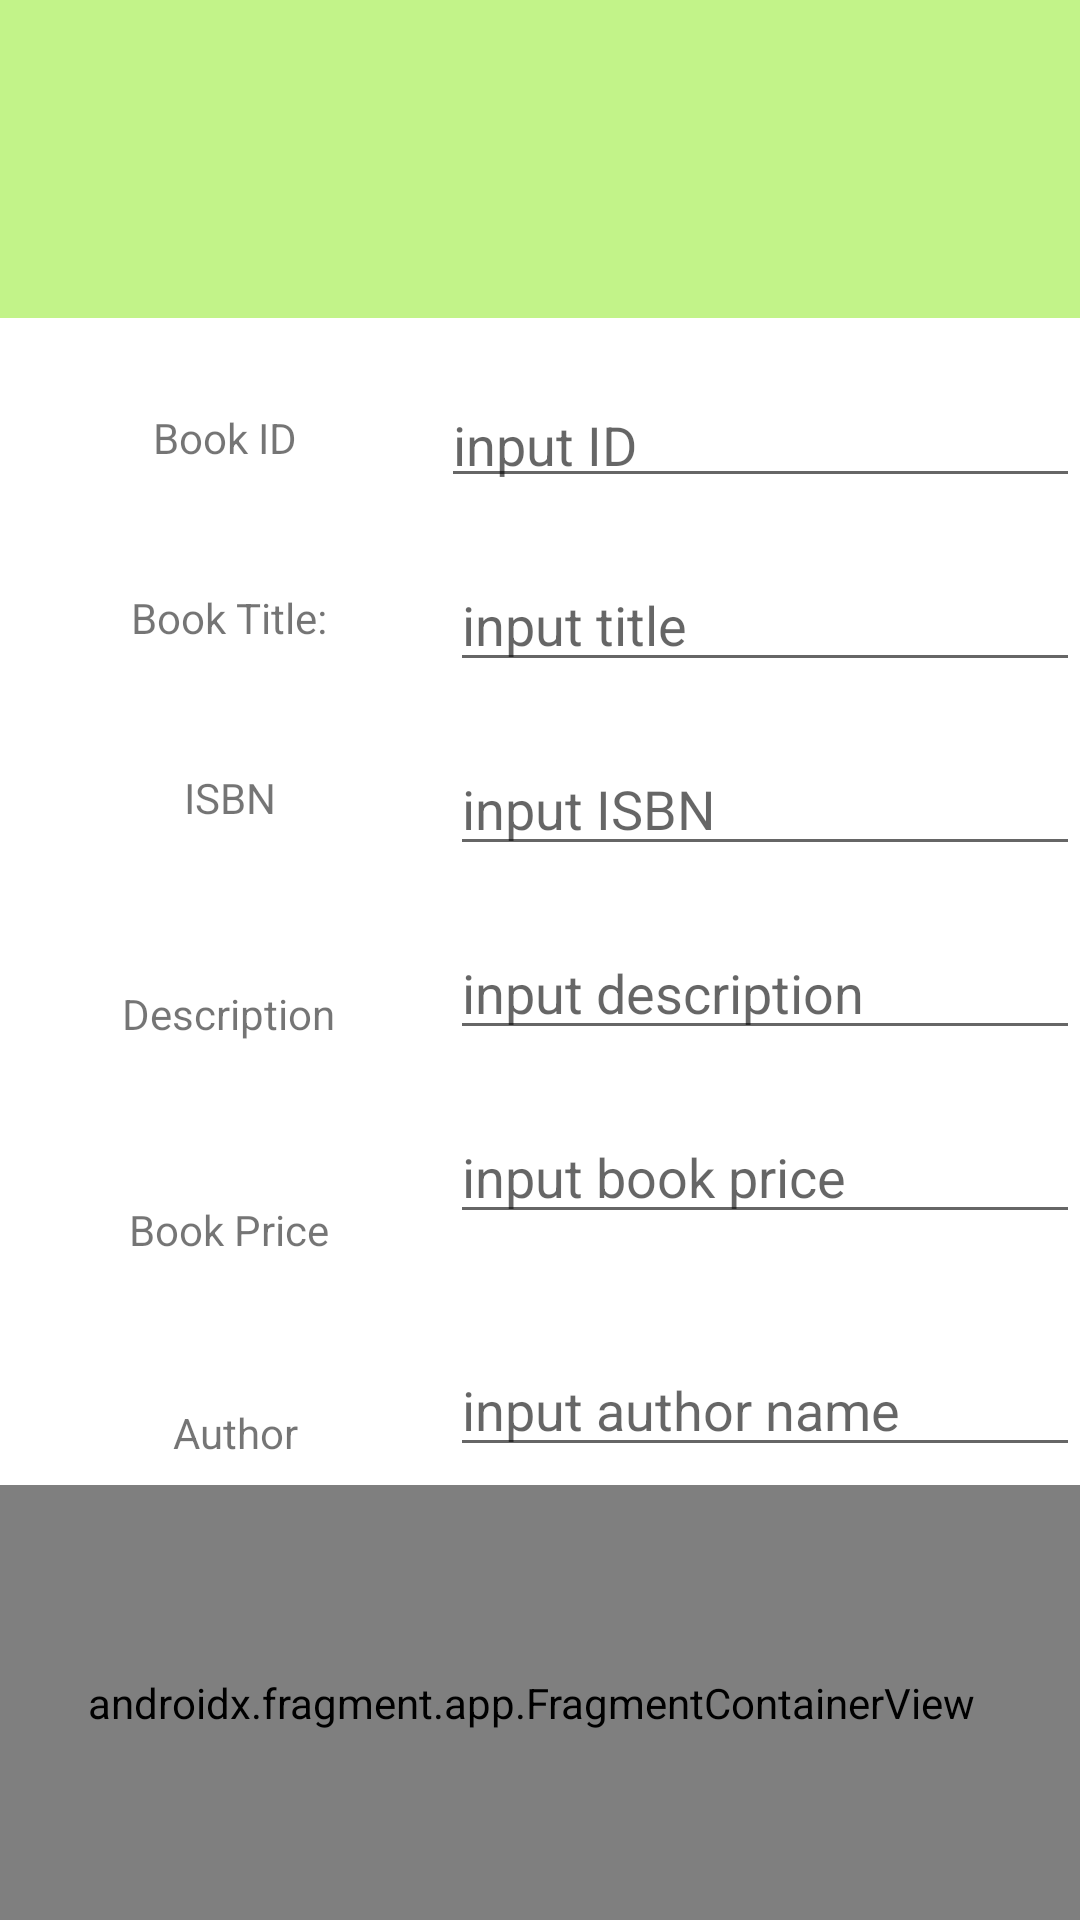

The Android layout XML behind this screen, and the referenced resources:
<!-- AndroidManifest.xml: application theme Theme.Week5new -->
<!-- res/layout/activity_main.xml -->
<?xml version="1.0" encoding="utf-8"?>
<androidx.constraintlayout.widget.ConstraintLayout xmlns:android="http://schemas.android.com/apk/res/android"
    xmlns:app="http://schemas.android.com/apk/res-auto"
    xmlns:tools="http://schemas.android.com/tools"
    android:id="@+id/constraint_id"
    android:layout_width="match_parent"
    android:layout_height="match_parent"
    tools:context=".MainActivity">

    <TextView
        android:id="@+id/textView3"
        android:layout_width="100dp"
        android:layout_height="40dp"
        android:layout_marginTop="20dp"
        android:gravity="center"
        android:text="ISBN"
        android:textAlignment="center"
        app:layout_constraintEnd_toStartOf="@+id/ISBNInput"
        app:layout_constraintHorizontal_bias="0.532"
        app:layout_constraintStart_toStartOf="parent"
        app:layout_constraintTop_toBottomOf="@+id/textView2" />

    <EditText
        android:id="@+id/bookIDInput"
        android:layout_width="213dp"
        android:layout_height="40dp"
        android:layout_marginTop="20dp"
        android:ems="10"
        android:hint="input ID"
        android:inputType="textShortMessage"
        app:layout_constraintEnd_toEndOf="parent"
        app:layout_constraintTop_toTopOf="@+id/guideline2" />

    <TextView
        android:id="@+id/textView"
        android:layout_width="100dp"
        android:layout_height="40dp"
        android:layout_marginTop="20dp"
        android:gravity="center"
        android:text="Book ID"
        app:layout_constraintEnd_toStartOf="@+id/bookIDInput"
        app:layout_constraintHorizontal_bias="0.533"
        app:layout_constraintStart_toStartOf="parent"
        app:layout_constraintTop_toTopOf="@+id/guideline2" />

    <EditText
        android:id="@+id/ISBNInput"
        android:layout_width="wrap_content"
        android:layout_height="wrap_content"
        android:layout_marginTop="20dp"
        android:ems="10"
        android:hint="input ISBN"
        android:inputType="number"
        app:layout_constraintEnd_toEndOf="parent"
        app:layout_constraintTop_toBottomOf="@+id/bookTitleInput" />

    <EditText
        android:id="@+id/bookTitleInput"
        android:layout_width="wrap_content"
        android:layout_height="wrap_content"
        android:layout_marginTop="20dp"
        android:ems="10"
        android:hint="input title"
        android:inputType="textPersonName"
        app:layout_constraintEnd_toEndOf="parent"
        app:layout_constraintTop_toBottomOf="@+id/bookIDInput" />

    <EditText
        android:id="@+id/descriptionInput"
        android:layout_width="wrap_content"
        android:layout_height="wrap_content"
        android:layout_marginTop="20dp"
        android:ems="10"
        android:hint="input description"
        android:inputType="textLongMessage"
        app:layout_constraintEnd_toEndOf="parent"
        app:layout_constraintTop_toBottomOf="@+id/ISBNInput" />

    <TextView
        android:id="@+id/textView2"
        android:layout_width="100dp"
        android:layout_height="40dp"
        android:layout_marginTop="20dp"
        android:gravity="center"
        android:text="Book Title:"
        app:layout_constraintEnd_toStartOf="@+id/bookTitleInput"
        app:layout_constraintHorizontal_bias="0.529"
        app:layout_constraintStart_toStartOf="parent"
        app:layout_constraintTop_toBottomOf="@+id/textView" />

    <EditText
        android:id="@+id/priceInput"
        android:layout_width="wrap_content"
        android:layout_height="wrap_content"
        android:layout_marginTop="20dp"
        android:ems="10"
        android:hint="input book price"
        android:inputType="numberDecimal"
        app:layout_constraintEnd_toEndOf="parent"
        app:layout_constraintTop_toBottomOf="@+id/descriptionInput" />

    <EditText
        android:id="@+id/authorInput"
        android:layout_width="wrap_content"
        android:layout_height="wrap_content"
        android:layout_marginTop="20dp"
        android:ems="10"
        android:hint="input author name"
        android:inputType="textPersonName"
        app:layout_constraintBottom_toTopOf="@+id/guideline4"
        app:layout_constraintEnd_toEndOf="parent"
        app:layout_constraintTop_toBottomOf="@+id/priceInput" />

    <TextView
        android:id="@+id/textView4"
        android:layout_width="100dp"
        android:layout_height="40dp"
        android:layout_marginTop="20dp"
        android:gravity="center"
        android:text="Author"
        app:layout_constraintBottom_toTopOf="@+id/guideline4"
        app:layout_constraintEnd_toStartOf="@+id/authorInput"
        app:layout_constraintHorizontal_bias="0.568"
        app:layout_constraintStart_toStartOf="parent"
        app:layout_constraintTop_toBottomOf="@+id/textView6" />

    <TextView
        android:id="@+id/textView6"
        android:layout_width="100dp"
        android:layout_height="40dp"
        android:layout_marginTop="32dp"
        android:gravity="center"
        android:text="Book Price"
        app:layout_constraintEnd_toStartOf="@+id/priceInput"
        app:layout_constraintHorizontal_bias="0.529"
        app:layout_constraintStart_toStartOf="parent"
        app:layout_constraintTop_toBottomOf="@+id/textView5" />

    <TextView
        android:id="@+id/textView5"
        android:layout_width="100dp"
        android:layout_height="40dp"
        android:layout_marginTop="32dp"
        android:gravity="center"
        android:text="Description"
        app:layout_constraintEnd_toStartOf="@+id/descriptionInput"
        app:layout_constraintHorizontal_bias="0.519"
        app:layout_constraintStart_toStartOf="parent"
        app:layout_constraintTop_toBottomOf="@+id/textView3" />

    <androidx.constraintlayout.widget.Guideline
        android:id="@+id/guideline4"
        android:layout_width="wrap_content"
        android:layout_height="wrap_content"
        android:orientation="horizontal"
        app:layout_constraintGuide_begin="505dp" />

    <androidx.fragment.app.FragmentContainerView
        android:id="@+id/fragmentContainerView"
        android:name="com.example.week5_new.FragmentList"
        android:layout_width="397dp"
        android:layout_height="145dp"
        app:layout_constraintBottom_toBottomOf="parent"
        app:layout_constraintEnd_toEndOf="parent"
        app:layout_constraintHorizontal_bias="0.592"
        app:layout_constraintStart_toStartOf="parent"
        app:layout_constraintTop_toTopOf="@+id/guideline4"
        app:layout_constraintVertical_bias="1.0"
        tools:layout="@layout/fragment_list" />

    <FrameLayout
        android:id="@+id/frame_id"
        android:layout_width="416dp"
        android:layout_height="106dp"
        android:background="#C2F389"
        app:layout_constraintEnd_toEndOf="parent"
        app:layout_constraintHorizontal_bias="0.666"
        app:layout_constraintStart_toStartOf="parent"
        app:layout_constraintTop_toTopOf="parent">

    </FrameLayout>

    <androidx.constraintlayout.widget.Guideline
        android:id="@+id/guideline2"
        android:layout_width="wrap_content"
        android:layout_height="wrap_content"
        android:orientation="horizontal"
        app:layout_constraintGuide_begin="106dp" />

</androidx.constraintlayout.widget.ConstraintLayout>
<!-- res/layout/fragment_list.xml (included above) -->
<?xml version="1.0" encoding="utf-8"?>
<FrameLayout xmlns:android="http://schemas.android.com/apk/res/android"
    xmlns:tools="http://schemas.android.com/tools"
    android:id="@+id/frame_id"
    android:layout_width="match_parent"
    android:layout_height="match_parent"
    tools:context=".FragmentList">

    <androidx.recyclerview.widget.RecyclerView
        android:id="@+id/recyclerView"
        android:layout_width="match_parent"
        android:layout_height="match_parent" />
</FrameLayout>
<!-- resources referenced by this layout -->
<resources>
  <style name="Theme.Week5new" parent="Theme.MaterialComponents.DayNight.NoActionBar">
          
          <item name="colorPrimary">@color/purple_500</item>
          <item name="colorPrimaryVariant">@color/purple_700</item>
          <item name="colorOnPrimary">@color/white</item>
          
          <item name="colorSecondary">@color/teal_200</item>
          <item name="colorSecondaryVariant">@color/teal_700</item>
          <item name="colorOnSecondary">@color/black</item>
          
          <item name="android:statusBarColor">?attr/colorPrimaryVariant</item>
          
      </style>
  <!-- not gathered from this repository: default colours our renderer supplied (Android Studio template values) -->
  <color name="purple_500">#FF6200EE</color>
  <color name="purple_700">#FF3700B3</color>
  <color name="teal_200">#FF03DAC5</color>
  <color name="teal_700">#FF018786</color>
  <color name="black">#FF000000</color>
  <color name="white">#FFFFFFFF</color>
</resources>
